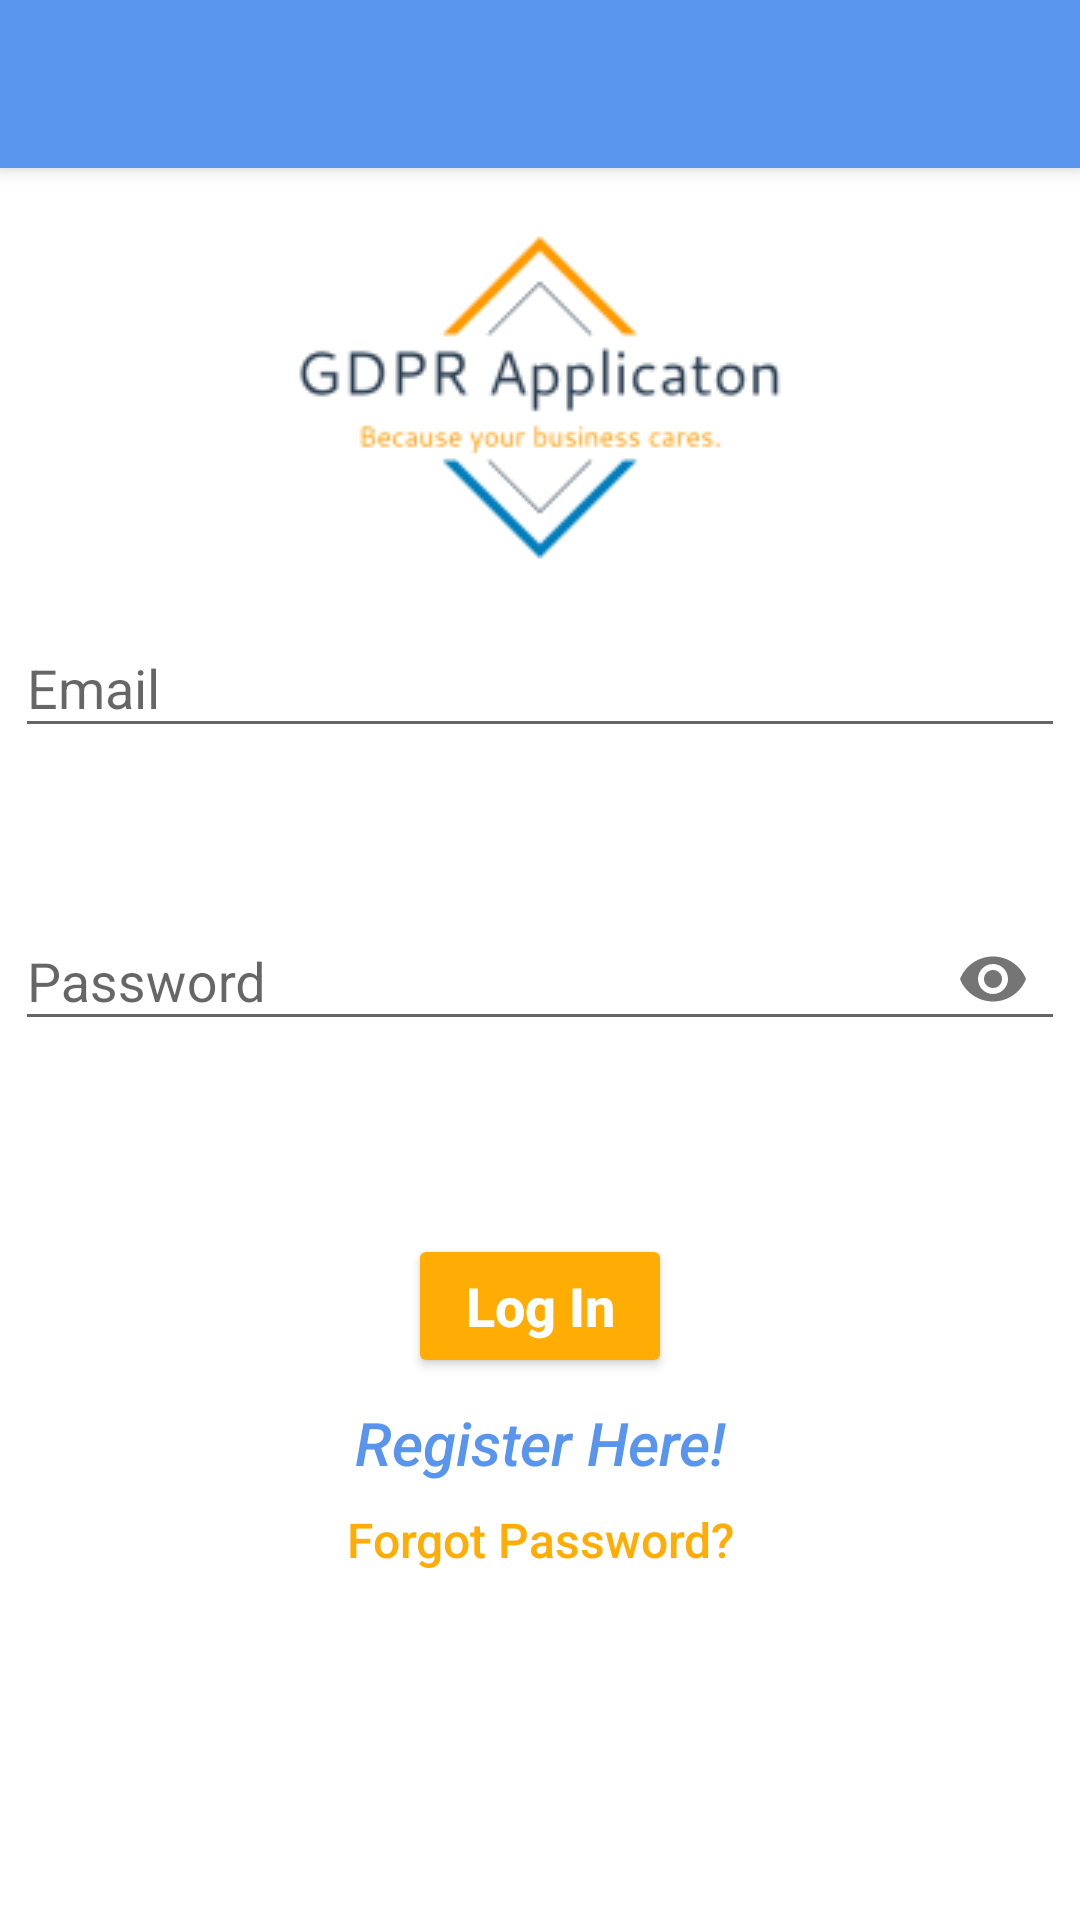

Write the Android layout XML for this screen, with the resource values it uses.
<!-- AndroidManifest.xml: application theme AppTheme -->
<!-- res/layout/app_bar_main.xml -->
<?xml version="1.0" encoding="utf-8"?>
<android.support.design.widget.CoordinatorLayout xmlns:android="http://schemas.android.com/apk/res/android"
    xmlns:app="http://schemas.android.com/apk/res-auto"
    xmlns:tools="http://schemas.android.com/tools"
    android:layout_width="match_parent"
    android:layout_height="match_parent"
    tools:context=".UI.Employees.Activitys.LoginActivity">

    <android.support.design.widget.AppBarLayout
        android:layout_width="match_parent"
        android:layout_height="wrap_content"
        android:theme="@style/AppTheme.AppBarOverlay">

        <android.support.v7.widget.Toolbar
            android:id="@+id/toolbar"
            android:layout_width="match_parent"
            android:layout_height="?attr/actionBarSize"
            android:background="?attr/colorPrimary"
            app:popupTheme="@style/AppTheme.PopupOverlay" />

    </android.support.design.widget.AppBarLayout>

    <include layout="@layout/activity_login" />

</android.support.design.widget.CoordinatorLayout>
<!-- res/layout/activity_login.xml (included above) -->
<?xml version="1.0" encoding="utf-8"?>

<android.support.constraint.ConstraintLayout xmlns:android="http://schemas.android.com/apk/res/android"
    xmlns:app="http://schemas.android.com/apk/res-auto"
    xmlns:tools="http://schemas.android.com/tools"
    android:layout_width="match_parent"
    android:layout_height="match_parent"
    android:background="@android:color/white"
    tools:context=".UI.Employees.Activitys.LoginActivity">

    <ImageView
        android:id="@+id/logo"
        android:layout_width="0dp"
        android:layout_height="wrap_content"
        android:layout_marginStart="8dp"
        android:layout_marginTop="80dp"
        android:layout_marginEnd="8dp"
        android:layout_marginBottom="8dp"
        android:contentDescription="@string/logo_for_gdpr"
        android:src="@drawable/background"
        app:layout_constraintBottom_toTopOf="@+id/textInputLayout12"
        app:layout_constraintEnd_toEndOf="parent"
        app:layout_constraintStart_toStartOf="parent"
        app:layout_constraintTop_toTopOf="parent" />


    <android.support.design.widget.TextInputLayout
        android:id="@+id/textInputLayout12"
        android:layout_width="match_parent"
        android:layout_height="wrap_content"
        android:layout_marginTop="192dp"
        android:padding="@dimen/padd_five"
        app:layout_constraintEnd_toEndOf="parent"
        app:layout_constraintHorizontal_bias="0.0"
        app:layout_constraintStart_toStartOf="parent"
        app:layout_constraintTop_toTopOf="parent">

        <android.support.design.widget.TextInputEditText
            android:id="@+id/et_mail"
            android:layout_width="match_parent"
            android:layout_height="wrap_content"
            android:hint="@string/email" />
    </android.support.design.widget.TextInputLayout>

    <android.support.design.widget.TextInputLayout
        android:id="@+id/textInputLayout13"
        android:layout_width="match_parent"
        android:layout_height="wrap_content"
        android:layout_marginTop="32dp"
        android:padding="@dimen/padd_five"
        app:layout_constraintEnd_toEndOf="parent"
        app:layout_constraintHorizontal_bias="0.0"
        app:layout_constraintStart_toStartOf="parent"
        app:layout_constraintTop_toBottomOf="@+id/textInputLayout12"
        app:passwordToggleEnabled="true">

        <android.support.design.widget.TextInputEditText
            android:id="@+id/et_pass"
            android:layout_width="match_parent"
            android:layout_height="wrap_content"
            android:hint="@string/password"
            android:inputType="textPassword" />
    </android.support.design.widget.TextInputLayout>


    <Button
        android:id="@+id/btn_login"
        style="@style/Widget.AppCompat.Button.Colored"
        android:layout_width="wrap_content"
        android:layout_height="wrap_content"
        android:layout_marginTop="56dp"
        android:text="@string/log_in"
        android:textAllCaps="false"
        android:textSize="@dimen/eighteen_TS"
        android:textStyle="bold"
        app:layout_constraintEnd_toEndOf="parent"
        app:layout_constraintStart_toStartOf="parent"
        app:layout_constraintTop_toBottomOf="@+id/textInputLayout13" />

    <TextView
        android:id="@+id/tv_register"
        android:layout_width="wrap_content"
        android:layout_height="wrap_content"
        android:layout_marginTop="8dp"
        android:lineSpacingExtra="12sp"
        android:text="@string/register"
        android:textAlignment="center"
        android:textAppearance="@style/TextAppearance.AppCompat.Body2"
        android:textColor="@color/colorPrimary"
        android:textSize="20sp"
        android:textStyle="italic"
        app:layout_constraintEnd_toEndOf="parent"
        app:layout_constraintStart_toStartOf="parent"
        app:layout_constraintTop_toBottomOf="@+id/btn_login" />


    <ImageView
        android:layout_width="wrap_content"
        android:layout_height="wrap_content"
        android:layout_marginStart="8dp"
        android:layout_marginTop="32dp"
        android:layout_marginEnd="8dp"
        android:layout_marginBottom="8dp"
        android:contentDescription="@string/copyright_sign"
        android:src="@drawable/ic_copyright_black_24dp"
        app:layout_constraintBottom_toBottomOf="parent"
        app:layout_constraintEnd_toEndOf="parent"
        app:layout_constraintStart_toStartOf="parent"
        app:layout_constraintTop_toBottomOf="@+id/tv_register"
        app:layout_constraintVertical_bias="0.732" />


    <TextView
        android:id="@+id/tv_forget_password"
        android:layout_width="wrap_content"
        android:layout_height="wrap_content"
        android:layout_marginTop="@dimen/padding_eight"
        android:lineSpacingExtra="10sp"
        android:text="@string/forgot_password"
        android:textAlignment="center"
        android:textAppearance="@style/TextAppearance.AppCompat.Body2"
        android:textColor="@color/colorAccent"
        android:textSize="@dimen/sixteen_TS"
        app:layout_constraintEnd_toEndOf="parent"
        app:layout_constraintStart_toStartOf="parent"
        app:layout_constraintTop_toBottomOf="@+id/tv_register" />


</android.support.constraint.ConstraintLayout>
<!-- resources referenced by this layout -->
<resources>
  <color name="colorAccent">#ffad05</color>
  <color name="colorPrimary">#5995ed</color>
  <dimen name="eighteen_TS">18sp</dimen>
  <dimen name="padd_five">5dp</dimen>
  <dimen name="padding_eight">8dp</dimen>
  <dimen name="sixteen_TS">16sp</dimen>
  <!-- drawable background: png bitmap (drawable, 16895 bytes) -->
  <string name="copyright_sign">copyright sign</string>
  <string name="email">Email</string>
  <string name="forgot_password">Forgot Password?</string>
  <string name="log_in">Log In</string>
  <string name="logo_for_gdpr">logo for GDPR</string>
  <string name="password">Password</string>
  <string name="register">Register Here!</string>
  <style name="AppTheme.AppBarOverlay" parent="ThemeOverlay.AppCompat.Dark.ActionBar" />
  <style name="AppTheme.PopupOverlay" parent="ThemeOverlay.AppCompat.Light" />
  <style name="AppTheme" parent="Theme.AppCompat.Light.DarkActionBar">
          
          <item name="colorPrimary">@color/colorPrimary</item>
          <item name="colorPrimaryDark">@color/colorPrimaryDark</item>
          <item name="colorAccent">@color/colorAccent</item>
          <item name="windowActionBar">false</item>
          <item name="windowNoTitle">true</item>
      </style>
  <color name="colorPrimaryDark">#044389</color>
</resources>
